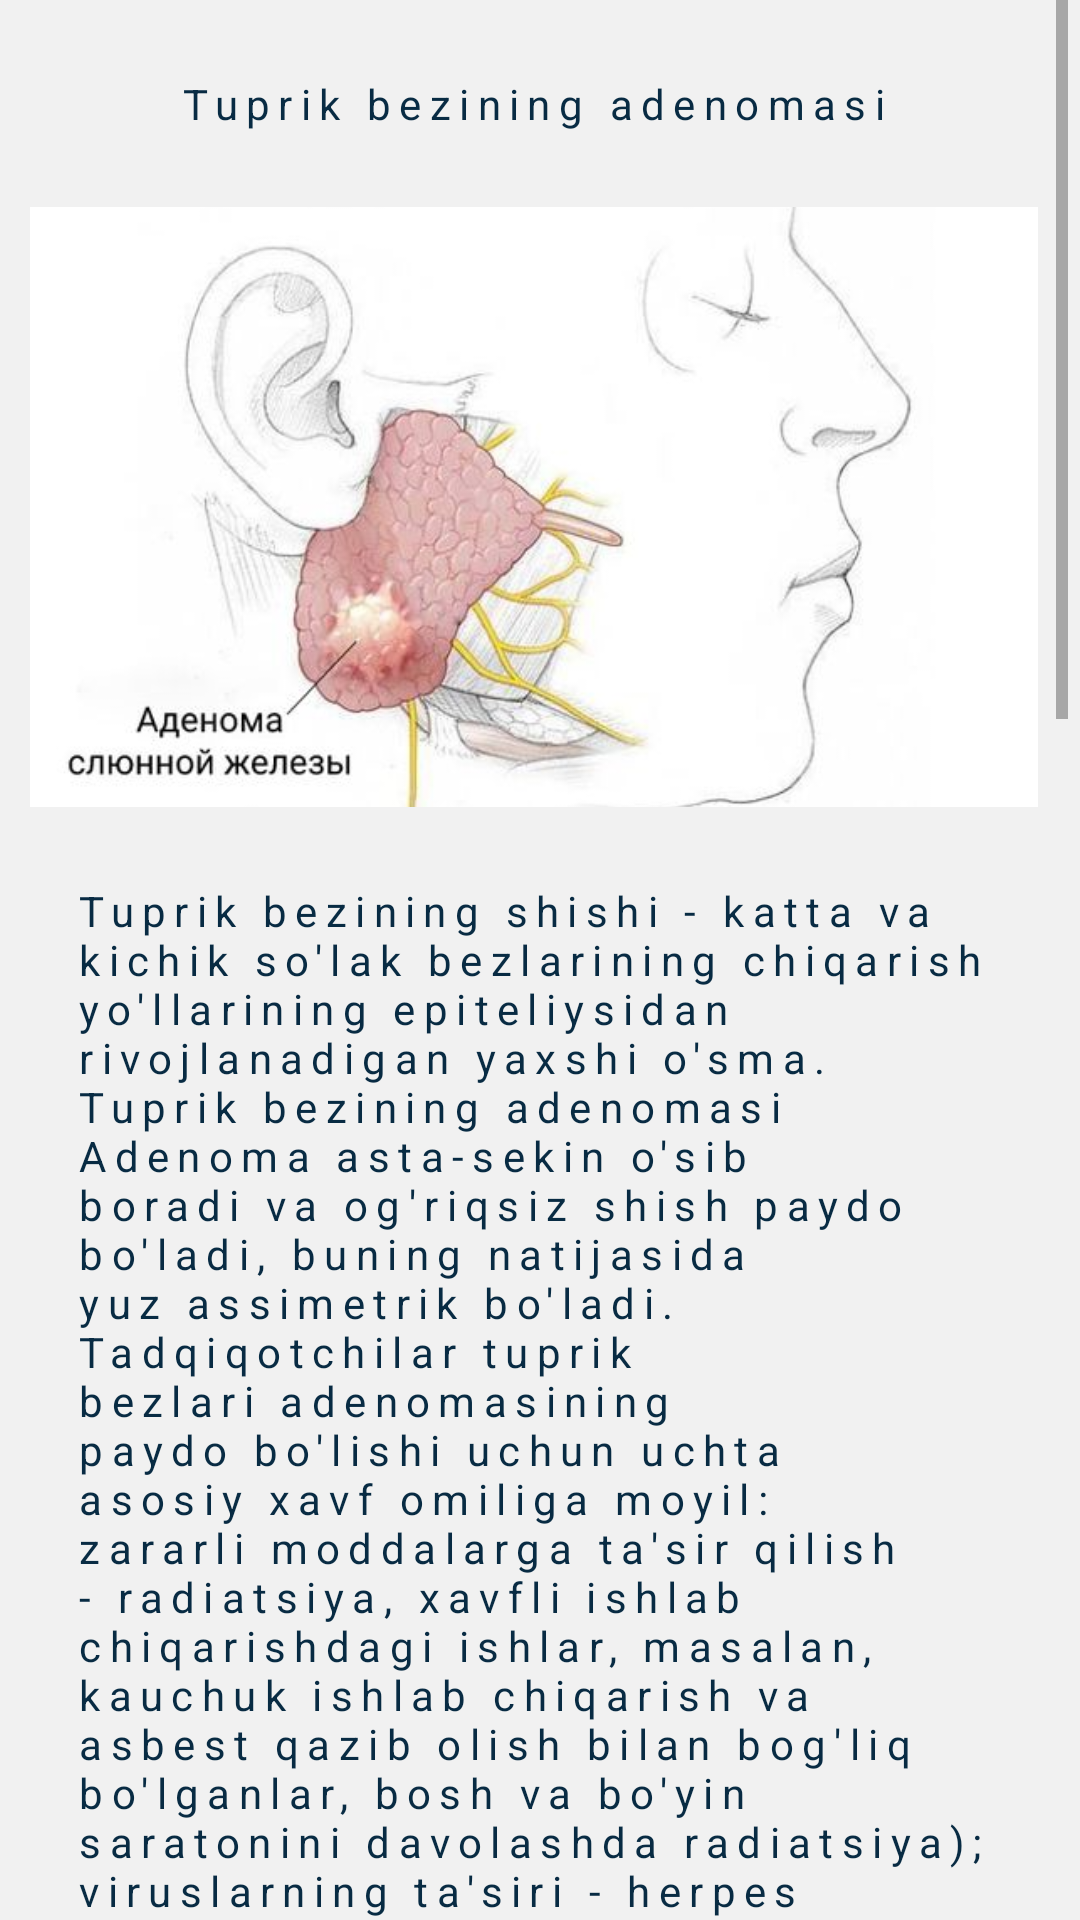

This screen was rendered from an Android layout file. Write that file and the resources it references.
<!-- AndroidManifest.xml: application theme Theme.Edu_centers_info_nodir -->
<!-- res/layout/activity_najot6.xml -->
<?xml version="1.0" encoding="utf-8"?>
<androidx.constraintlayout.widget.ConstraintLayout xmlns:android="http://schemas.android.com/apk/res/android"
    xmlns:app="http://schemas.android.com/apk/res-auto"
    xmlns:tools="http://schemas.android.com/tools"
    android:layout_width="match_parent"
    android:layout_height="match_parent"
    android:background="#f1f1f1"
    tools:context=".najot_Activity6">

    <ScrollView
        android:layout_width="match_parent"
        android:layout_height="match_parent"
        android:layout_marginEnd="4dp"
        android:orientation="vertical"
        >

        <LinearLayout
            android:id="@+id/linearLayout"
            android:layout_width="match_parent"
            android:layout_height="wrap_content"
            android:orientation="vertical">

            <TextView
                android:layout_width="match_parent"
                android:layout_height="wrap_content"
                android:layout_margin="5dp"
                android:gravity="center"
                android:letterSpacing=".2"
                android:padding="20dp"
                android:shadowColor="#f1f1f1"
                android:shadowDx="2"
                android:shadowDy="2"
                android:text="Tuprik bezining adenomasi"
                android:textColor="#082b43"
                android:textSize="14sp" />

            <ImageView
                android:layout_width="match_parent"
                android:layout_height="200dp"
                android:scaleType="centerCrop"
                android:padding="10dp"
                android:src="@drawable/adenoma" />

            <TextView
                android:layout_width="match_parent"
                android:layout_height="wrap_content"
                android:layout_margin="5dp"
                android:letterSpacing=".2"
                android:padding="20dp"
                android:scaleType="centerCrop"
                android:shadowColor="#f1f1f1"
                android:shadowDx="2"
                android:shadowDy="2"
                android:text="Tuprik bezining shishi - katta va kichik so'lak bezlarining chiqarish yo'llarining epiteliysidan rivojlanadigan yaxshi o'sma.

                                Tuprik bezining adenomasi
                                Adenoma asta-sekin o'sib boradi va og'riqsiz shish paydo bo'ladi, buning natijasida yuz assimetrik bo'ladi.

                                Tadqiqotchilar tuprik bezlari adenomasining paydo bo'lishi uchun uchta asosiy xavf omiliga moyil:

                                zararli moddalarga ta'sir qilish - radiatsiya, xavfli ishlab chiqarishdagi ishlar, masalan, kauchuk ishlab chiqarish va asbest qazib olish bilan bog'liq bo'lganlar, bosh va bo'yin saratonini davolashda radiatsiya);
                                viruslarning ta'siri - herpes virusi, Epstein - Barr;
                                genetik omil.
                                Tuprik bezining yallig'lanishi ham bilvosita xavf omillariga tegishli, ammo adenomaning aniq sabablari hali ham tibbiyotga noma'lum."
                android:textColor="#082b43"
                android:textSize="14sp" />
            <LinearLayout
                android:layout_width="match_parent"
                android:layout_height="wrap_content"
                android:orientation="vertical">
                <TextView
                    android:layout_width="match_parent"
                    android:layout_height="wrap_content"
                    android:layout_margin="5dp"
                    android:gravity="center"
                    android:letterSpacing=".2"
                    android:padding="20dp"
                    android:shadowColor="#f1f1f1"
                    android:shadowDx="2"
                    android:shadowDy="2"
                    android:text="Kasallikning kelib chiqish sabablari"
                    android:textColor="#082b43"
                    android:textSize="14sp" />
                <TextView
                    android:layout_width="match_parent"
                    android:layout_height="wrap_content"
                    android:layout_margin="5dp"
                    android:letterSpacing=".2"
                    android:padding="20dp"
                    android:shadowColor="#f1f1f1"
                    android:shadowDx="2"
                    android:shadowDy="2"
                    android:text="Adenomaning etiologiyasi to'liq tushunilmagan. Kasallikning boshlanishining bir nechta nazariyalari mavjud: fizik-kimyoviy, virusli, polietiologik. Har bir nazariya haqiqiydir, ammo ularning hech biri adenomaning paydo bo'lishini aniq tushuntira olmaydi va kasallikning barcha sabablarini qamrab olmaydi. Bugungi kunga kelib, eng ommabop va mantiqiy polietiologik kontseptsiya bo'lib, unga ko'ra turli omillarning ta'siri hujayralarning buzilishiga olib kelishi mumkin."
                    android:textColor="#082b43"
                    android:textSize="14sp" />
            </LinearLayout>
            <LinearLayout
                android:layout_width="match_parent"
                android:layout_height="wrap_content"
                android:orientation="vertical">
                <TextView
                    android:layout_width="match_parent"
                    android:layout_height="wrap_content"
                    android:layout_margin="5dp"
                    android:gravity="center"
                    android:letterSpacing=".2"
                    android:padding="20dp"
                    android:shadowColor="#f1f1f1"
                    android:shadowDx="2"
                    android:shadowDy="2"
                    android:text="Davolash"
                    android:textColor="#082b43"
                    android:textSize="14sp" />
                <TextView
                    android:layout_width="match_parent"
                    android:layout_height="wrap_content"
                    android:layout_margin="5dp"
                    android:letterSpacing=".2"
                    android:padding="20dp"
                    android:shadowColor="#f1f1f1"
                    android:shadowDx="2"
                    android:shadowDy="2"
                    android:text="Tuprik bezining adenomasini davolashning asosiy va yagona usuli jarrohlik hisoblanadi. Ko'pgina hollarda o'simtani olib tashlash bezga zarar etkazish va uning ishini buzish bilan birga keladi, shuning uchun bez ham kesiladi.

                                    Agar o'simta kichik tuprik bezida shakllangan bo'lsa, u sog'lom to'qimalarda kesiladi. Ba'zida kichik benign adenoma uning qobig'i ichida chiqariladi, lekin faqat o'simta kapsulaga ega bo'lsa. Operatsiyaning ushbu versiyasi yumshoqroq, ammo bu usul pleomorfik adenomani davolashda qo'llanilmaydi. Buning sababi shundaki, bunday o'simta malign bo'lishi mumkin. Shuningdek, uning kapsulasi notekis qalinlikka ega va joylarda ingichka bo'lib qoladi, bu esa jarrohning ishini murakkablashtiradi."
                    android:textColor="#082b43"
                    android:textSize="14sp" />
            </LinearLayout>

        </LinearLayout>

    </ScrollView>

</androidx.constraintlayout.widget.ConstraintLayout>
<!-- resources referenced by this layout -->
<resources>
  <!-- drawable adenoma: jpeg bitmap (drawable, 20764 bytes) -->
  <style name="Theme.Edu_centers_info_nodir" parent="Theme.MaterialComponents.DayNight.NoActionBar">
          
          <item name="colorPrimary">@color/purple_500</item>
          <item name="colorPrimaryVariant">@color/purple_700</item>
          <item name="colorOnPrimary">@color/white</item>
          
          <item name="colorSecondary">@color/teal_200</item>
          <item name="colorSecondaryVariant">@color/teal_700</item>
          <item name="colorOnSecondary">@color/black</item>
          
          <item name="android:statusBarColor">@color/color</item>
          
      </style>
  <color name="purple_500">#FF6200EE</color>
  <color name="purple_700">#BDBCBF</color>
  <color name="white">#FFFFFFFF</color>
  <color name="teal_200">#FF03DAC5</color>
  <color name="teal_700">#FF018786</color>
  <color name="black">#FF000000</color>
  <color name="color">#0872C6</color>
</resources>
